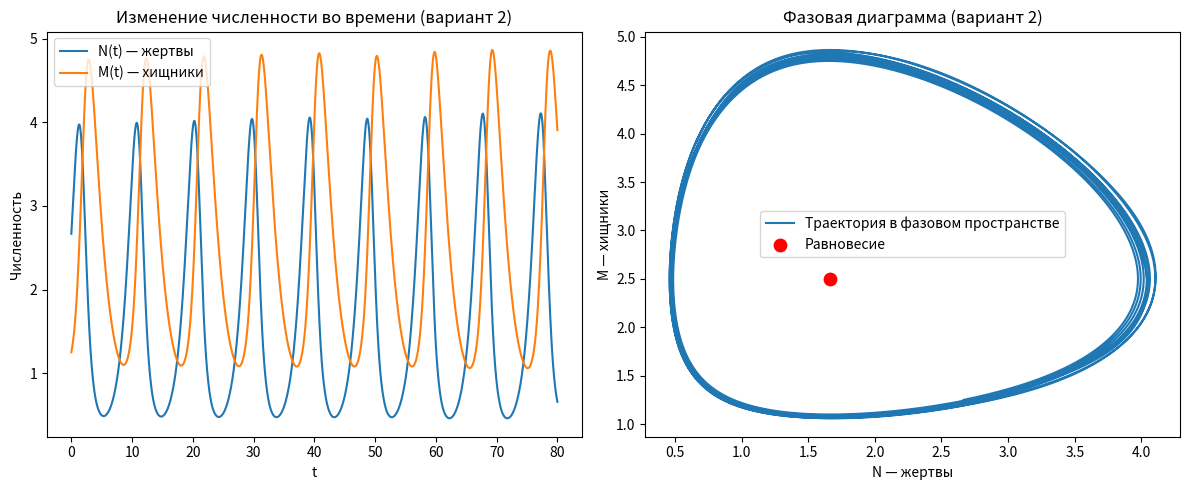

Reproduce this figure in Python.
import numpy as np
import matplotlib.pyplot as plt
from scipy.integrate import solve_ivp
from scipy.signal import find_peaks

# Параметры модели
alpha = 1.0
beta = 0.5
C1 = 0.4
C2 = 0.3

# РАвновесие
N0_eq = beta / C2
M0_eq = alpha / C1

print("Равновесные значения:")
print(f"N0 = {N0_eq:.3f},  M0 = {M0_eq:.3f}")

# --- ВАРИАНТ 2: значительное отклонение ---
N0 = N0_eq * 1.6     # 60% отклонение
M0 = M0_eq * 0.5     # 50% отклонение

print("\nНачальные условия варианта 2:")
print(f"N(0) = {N0:.3f},  M(0) = {M0:.3f}")

# Модель Лотки–Вольтерры
def lotka_volterra(t, z):
    N, M = z
    dNdt = (alpha - C1*M) * N
    dMdt = (-beta + C2*N) * M
    return [dNdt, dMdt]

# Диапазон интегрирования
t_span = (0, 80)
t_eval = np.linspace(0, 80, 5000)

# Решение
sol = solve_ivp(lotka_volterra, t_span, [N0, M0], t_eval=t_eval)
N = sol.y[0]
M = sol.y[1]
t = sol.t

# --- ВЫЧИСЛЕНИЕ ПЕРИОДА КОЛЕБАНИЙ ---
# Поиск максимумов N(t)
peaks, _ = find_peaks(N, height=np.mean(N))
if len(peaks) > 1:
    # расстояния между соседними максимумами — это период
    periods = np.diff(t[peaks])
    T = np.mean(periods)
else:
    T = None

print("\n--- Период колебаний ---")
if T:
    print(f"Период T ≈ {T:.3f}")
else:
    print("Недостаточно пиков для вычисления периода (попробуйте увеличить интервал).")

# --- ГРАФИКИ ---
plt.figure(figsize=(12, 5))

# N(t), M(t)
plt.subplot(1, 2, 1)
plt.plot(t, N, label="N(t) — жертвы")
plt.plot(t, M, label="M(t) — хищники")
plt.xlabel("t")
plt.ylabel("Численность")
plt.title("Изменение численности во времени (вариант 2)")
plt.legend()

# Фазовая диаграмма
plt.subplot(1, 2, 2)
plt.plot(N, M, label="Траектория в фазовом пространстве")
plt.scatter(N0_eq, M0_eq, color="red", s=80, label="Равновесие")
plt.xlabel("N — жертвы")
plt.ylabel("M — хищники")
plt.title("Фазовая диаграмма (вариант 2)")
plt.legend()

plt.tight_layout()
plt.show()
